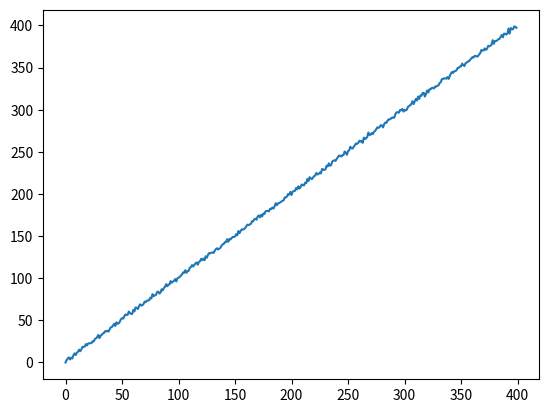

Write Python code to recreate this figure.
import numpy as np
from numpy.random import default_rng
import matplotlib.pyplot as plt

rng = default_rng()  # Random number generator
N = 100# Number of vectors
K = 4# Vector dimension
line = np.arange(N * K) + 1  # Straight line
noisePower = 2 # Noise power in Watts

temp = np.transpose(np.reshape(line, (K, N), order="F"))  # Block signal
x = temp + np.sqrt(noisePower) * rng.standard_normal(temp.shape) # Add (AWGN) noise

z = np.transpose(x)
plt.plot(z.ravel(order="F"))  # Prepare for plot
plt.show()
